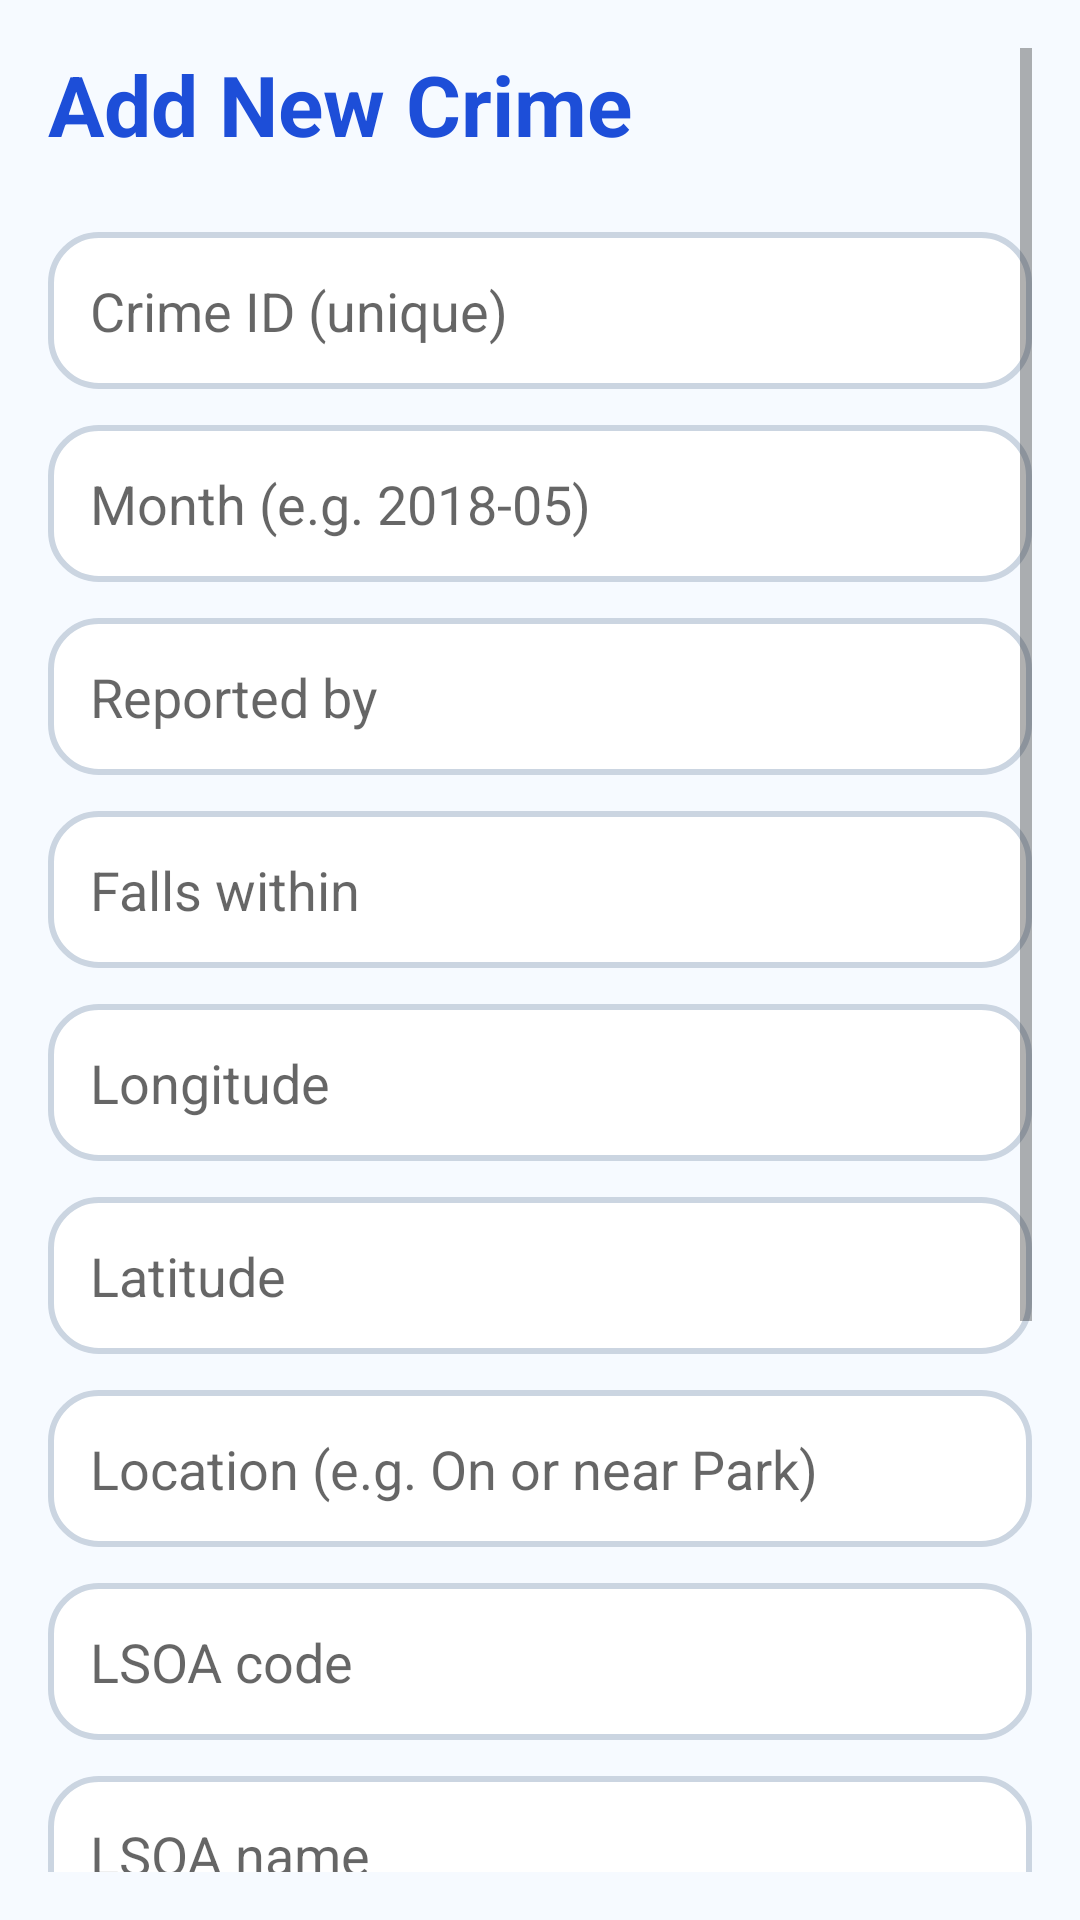

Reconstruct the res/layout file that produces this screen, plus the resources it refers to.
<!-- AndroidManifest.xml: application theme Theme.WYCrimeApp -->
<!-- res/layout/activity_add_update_crime.xml -->
<?xml version="1.0" encoding="utf-8"?>
<ScrollView xmlns:android="http://schemas.android.com/apk/res/android"
    xmlns:app="http://schemas.android.com/apk/res-auto"
    android:layout_width="match_parent"
    android:layout_height="match_parent"
    android:background="?android:attr/colorBackground"
    android:padding="16dp">

    <LinearLayout
        android:layout_width="match_parent"
        android:layout_height="wrap_content"
        android:orientation="vertical">

        <TextView
            android:layout_width="wrap_content"
            android:layout_height="wrap_content"
            android:text="Add New Crime"
            android:textSize="28sp"
            android:textStyle="bold"
            android:textColor="?attr/colorPrimary"
            android:layout_marginBottom="24dp"/>

        <EditText
            android:id="@+id/et1"
            android:layout_width="match_parent"
            android:layout_height="wrap_content"
            android:layout_marginBottom="12dp"
            android:padding="14dp"
            android:background="@drawable/search_background"
            android:hint="Crime ID (unique)" />

        <EditText
            android:id="@+id/et2"
            android:layout_width="match_parent"
            android:layout_height="wrap_content"
            android:layout_marginBottom="12dp"
            android:padding="14dp"
            android:background="@drawable/search_background"
            android:hint="Month (e.g. 2018-05)" />

        <EditText
            android:id="@+id/et3"
            android:layout_width="match_parent"
            android:layout_height="wrap_content"
            android:layout_marginBottom="12dp"
            android:padding="14dp"
            android:background="@drawable/search_background"
            android:hint="Reported by" />

        <EditText
            android:id="@+id/et4"
            android:layout_width="match_parent"
            android:layout_height="wrap_content"
            android:layout_marginBottom="12dp"
            android:padding="14dp"
            android:background="@drawable/search_background"
            android:hint="Falls within" />

        <EditText
            android:id="@+id/et5"
            android:layout_width="match_parent"
            android:layout_height="wrap_content"
            android:layout_marginBottom="12dp"
            android:padding="14dp"
            android:background="@drawable/search_background"
            android:hint="Longitude"
            android:inputType="numberDecimal|numberSigned"/>

        <EditText
            android:id="@+id/et6"
            android:layout_width="match_parent"
            android:layout_height="wrap_content"
            android:layout_marginBottom="12dp"
            android:padding="14dp"
            android:background="@drawable/search_background"
            android:hint="Latitude"
            android:inputType="numberDecimal|numberSigned"/>

        <EditText
            android:id="@+id/et7"
            android:layout_width="match_parent"
            android:layout_height="wrap_content"
            android:layout_marginBottom="12dp"
            android:padding="14dp"
            android:background="@drawable/search_background"
            android:hint="Location (e.g. On or near Park)" />

        <EditText
            android:id="@+id/et8"
            android:layout_width="match_parent"
            android:layout_height="wrap_content"
            android:layout_marginBottom="12dp"
            android:padding="14dp"
            android:background="@drawable/search_background"
            android:hint="LSOA code" />

        <EditText
            android:id="@+id/et9"
            android:layout_width="match_parent"
            android:layout_height="wrap_content"
            android:layout_marginBottom="12dp"
            android:padding="14dp"
            android:background="@drawable/search_background"
            android:hint="LSOA name" />

        <EditText
            android:id="@+id/et10"
            android:layout_width="match_parent"
            android:layout_height="wrap_content"
            android:layout_marginBottom="12dp"
            android:padding="14dp"
            android:background="@drawable/search_background"
            android:hint="Crime type" />

        <EditText
            android:id="@+id/et11"
            android:layout_width="match_parent"
            android:layout_height="wrap_content"
            android:layout_marginBottom="12dp"
            android:padding="14dp"
            android:background="@drawable/search_background"
            android:hint="Last outcome category" />

        <EditText
            android:id="@+id/et12"
            android:layout_width="match_parent"
            android:layout_height="wrap_content"
            android:layout_marginBottom="24dp"
            android:padding="14dp"
            android:background="@drawable/search_background"
            android:hint="Context (usually empty)" />

        <com.google.android.material.button.MaterialButton
            android:id="@+id/btnSaveCrime"
            android:layout_width="match_parent"
            android:layout_height="56dp"
            android:text="SAVE CRIME"
            android:textSize="18sp"
            android:textStyle="bold"
            android:insetTop="8dp"
            android:insetBottom="8dp"/>

    </LinearLayout>
</ScrollView>
<!-- resources referenced by this layout -->
<resources>
  <!-- drawable search_background (drawable) -->
  <?xml version="1.0" encoding="utf-8"?>
  <shape xmlns:android="http://schemas.android.com/apk/res/android">
      <corners android:radius="16dp"/>
      <stroke android:width="2dp" android:color="@color/wy_outline"/>
      <solid android:color="@color/wy_surface"/>
  </shape>
  <style name="Theme.WYCrimeApp" parent="Base.Theme.WYCrimeApp" />
  <color name="wy_outline">#FFCBD5E1</color>
  <color name="wy_surface">#FFFFFFFF</color>
  <style name="Base.Theme.WYCrimeApp" parent="Theme.MaterialComponents.DayNight.NoActionBar">
          
          <item name="colorPrimary">@color/wy_primary</item>
          <item name="colorPrimaryVariant">@color/wy_primary_variant</item>
          <item name="colorOnPrimary">@color/wy_on_primary</item>
  
          <item name="colorSecondary">@color/wy_secondary</item>
          <item name="colorSecondaryVariant">@color/wy_secondary_variant</item>
          <item name="colorOnSecondary">@color/wy_on_secondary</item>
  
          
          <item name="android:colorBackground">@color/wy_background</item>
          <item name="colorOnBackground">@color/wy_on_background</item>
  
          <item name="colorSurface">@color/wy_surface</item>
          <item name="colorOnSurface">@color/wy_on_surface</item>
  
          <item name="colorError">@color/wy_error</item>
          <item name="colorOnError">@color/wy_on_error</item>
  
          
          <item name="materialButtonStyle">@style/Widget.WYCrimeApp.Button</item>
          <item name="toolbarStyle">@style/Widget.WYCrimeApp.Toolbar</item>
  
          
          <item name="android:windowContentTransitions">true</item>
          <item name="android:statusBarColor">?attr/colorPrimary</item>
          <item name="android:navigationBarColor">?attr/colorSurface</item>
      </style>
  <color name="wy_primary">#FF1D4ED8</color>
  <color name="wy_primary_variant">#FF1E40AF</color>
  <color name="wy_on_primary">#FFFFFFFF</color>
  <color name="wy_secondary">#FF0284C7</color>
  <color name="wy_secondary_variant">#FF0369A1</color>
  <color name="wy_on_secondary">#FFFFFFFF</color>
  <color name="wy_background">#FFF6FAFF</color>
  <color name="wy_on_background">#FF111827</color>
  <color name="wy_on_surface">#FF111827</color>
  <color name="wy_error">#FFB42318</color>
  <color name="wy_on_error">#FFFFFFFF</color>
  <style name="Widget.WYCrimeApp.Button" parent="Widget.Material3.Button">
          <item name="cornerRadius">16dp</item>
          <item name="android:minHeight">48dp</item>
          <item name="android:textAllCaps">false</item>
          
          <item name="android:textSize">14sp</item>
      </style>
  <style name="Widget.WYCrimeApp.Toolbar" parent="Widget.Material3.Toolbar">
          <item name="titleTextAppearance">@style/TextAppearance.WYCrimeApp.ToolbarTitle</item>
      </style>
  <style name="TextAppearance.WYCrimeApp.ToolbarTitle" parent="TextAppearance.Material3.TitleLarge">
          <item name="android:textStyle">bold</item>
      </style>
</resources>
